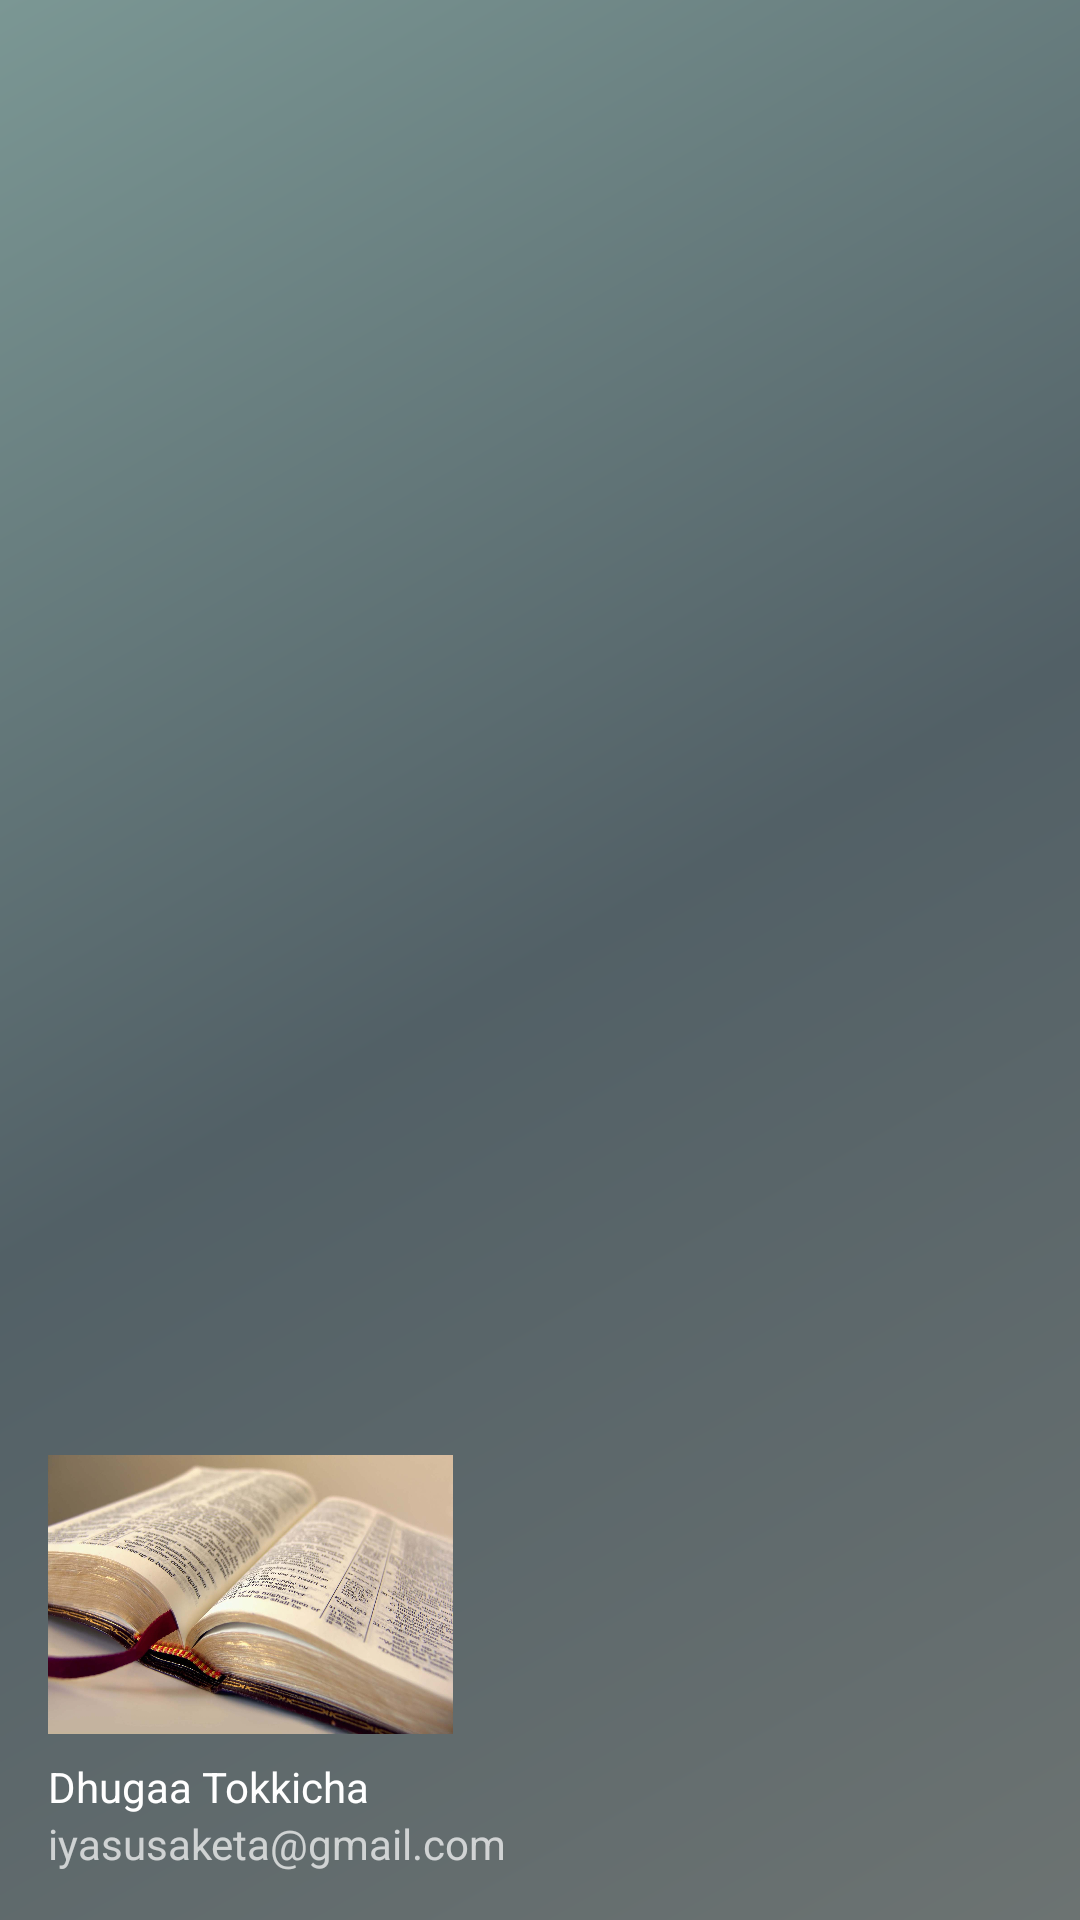

Produce the Android XML layout that renders to this screen, including the resource entries it uses.
<!-- AndroidManifest.xml: application theme AppTheme -->
<!-- res/layout/nav_header_main5.xml -->
<?xml version="1.0" encoding="utf-8"?>
<LinearLayout xmlns:android="http://schemas.android.com/apk/res/android"
    xmlns:app="http://schemas.android.com/apk/res-auto"
    android:layout_width="match_parent"
    android:layout_height="@dimen/nav_header_height"
    android:background="@drawable/side_nav_bar"
    android:gravity="bottom"
    android:orientation="vertical"
    android:paddingBottom="@dimen/activity_vertical_margin"

    android:paddingLeft="@dimen/activity_horizontal_margin"
    android:paddingRight="@dimen/activity_horizontal_margin"
    android:paddingTop="@dimen/activity_vertical_margin"
    android:theme="@style/ThemeOverlay.AppCompat.Dark">

    <ImageView
        android:id="@+id/imageView"
        android:layout_width="135dp"
        android:layout_height="93dp"
        android:background="@drawable/bible"
        android:paddingTop="@dimen/nav_header_vertical_spacing" />

    <TextView
        android:layout_width="match_parent"
        android:layout_height="wrap_content"
        android:paddingTop="@dimen/nav_header_vertical_spacing"
        android:text="Dhugaa Tokkicha"
        android:textAppearance="@style/TextAppearance.AppCompat.Body1" />

    <TextView
        android:id="@+id/textView"
        android:layout_width="wrap_content"
        android:layout_height="wrap_content"
        android:text="iyasusaketa@gmail.com" />

</LinearLayout>
<!-- resources referenced by this layout -->
<resources>
  <dimen name="activity_horizontal_margin">16dp</dimen>
  <dimen name="activity_vertical_margin">16dp</dimen>
  <dimen name="nav_header_height">176dp</dimen>
  <dimen name="nav_header_vertical_spacing">8dp</dimen>
  <!-- drawable bible: jpg bitmap (drawable, 159892 bytes) -->
  <!-- drawable side_nav_bar (drawable) -->
  <shape xmlns:android="http://schemas.android.com/apk/res/android"
      android:shape="rectangle">
      <gradient
          android:angle="135"
          android:centerColor="#526066"
          android:endColor="#7b9794"
          android:startColor="#6c7372"
          android:type="linear" />
  </shape>
  <style name="AppTheme" parent="Theme.AppCompat.Light.DarkActionBar">
          
          <item name="colorPrimary">@color/colorPrimary</item>
          <item name="colorPrimaryDark">@color/colorPrimaryDark</item>
          <item name="colorAccent">@color/colorPrimaryDark</item>
      </style>
  <color name="colorPrimary">#243621</color>
  <color name="colorPrimaryDark">#296e25</color>
</resources>
